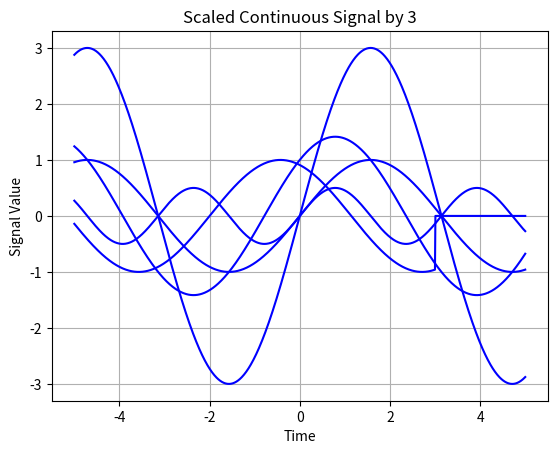

Here is the Python script that generated this plot:
import numpy as np
import matplotlib.pyplot as plt

class ContinuousSignal:
    def __init__(self, time_start, time_end, num_points=1000):
        """
        Initialize the ContinuousSignal with a time range and a specified number of points.
        :param time_start: The starting time of the signal.
        :param time_end: The ending time of the signal.
        :param num_points: The number of points to represent the signal (default is 1000).
        """
        self.time_start = time_start
        self.time_end = time_end
        self.num_points = num_points
        self.time_values = np.linspace(time_start, time_end, num_points)  # Generate continuous time values
        self.values = np.zeros(num_points)  # Initialize signal values

    def set_value_at_time(self, func):
        """
        Set the signal values using a provided function of time.
        :param func: A function that takes a time value and returns the signal value.
        """
        self.values = func(self.time_values)

    def shift_signal(self, shift):
        """
        Shift the signal by the specified amount in time and return a new ContinuousSignal object.
        :param shift: The amount to shift the signal in time.
        :return: A new ContinuousSignal instance with the shifted signal.
        """
        shifted_signal = ContinuousSignal(self.time_start, self.time_end, self.num_points)
        shifted_signal.values = np.interp(self.time_values, self.time_values - shift, self.values, left=0, right=0)
        return shifted_signal

    def add(self, other):
        """
        Add another ContinuousSignal to the current signal.
        :param other: The ContinuousSignal instance to add.
        :return: A new ContinuousSignal instance representing the sum.
        """
        if self.time_start != other.time_start or self.time_end != other.time_end or self.num_points != other.num_points:
            raise ValueError("Both signals must have the same time range and number of points")
        added_signal = ContinuousSignal(self.time_start, self.time_end, self.num_points)
        added_signal.values = self.values + other.values
        return added_signal

    def multiply(self, other):
        """
        Perform element-wise multiplication with another ContinuousSignal.
        :param other: The ContinuousSignal instance to multiply with.
        :return: A new ContinuousSignal instance representing the element-wise product.
        """
        if self.time_start != other.time_start or self.time_end != other.time_end or self.num_points != other.num_points:
            raise ValueError("Both signals must have the same time range and number of points")
        multiplied_signal = ContinuousSignal(self.time_start, self.time_end, self.num_points)
        multiplied_signal.values = self.values * other.values
        return multiplied_signal

    def multiply_const_factor(self, factor):
        """
        Multiply the signal by a constant factor.
        :param factor: The scalar factor to multiply the signal with.
        :return: A new ContinuousSignal instance multiplied by the factor.
        """
        scaled_signal = ContinuousSignal(self.time_start, self.time_end, self.num_points)
        scaled_signal.values = self.values * factor
        return scaled_signal

    def plot(self, title="Continuous Signal", color='blue'):
        """
        Plot the signal values against the continuous time values.
        :param title: The title of the plot.
        :param color: The color of the plot.
        """
        plt.plot(self.time_values, self.values, color=color)
        plt.title(title)
        plt.xlabel("Time")
        plt.ylabel("Signal Value")
        plt.grid()
        plt.show()


# Example Usage:
if __name__ == "__main__":
    time_start = -5
    time_end = 5
    num_points = 1000  # Define the number of points to represent the signal

    # Create a continuous signal with a sine wave function
    signal1 = ContinuousSignal(time_start, time_end, num_points)
    signal1.set_value_at_time(lambda t: np.sin(t))

    # Plot the original signal
    signal1.plot(title="Original Continuous Signal")

    # Shift the signal by 2 units
    shifted_signal = signal1.shift_signal(2)
    shifted_signal.plot(title="Shifted Continuous Signal")

    # Create another signal with a cosine wave
    signal2 = ContinuousSignal(time_start, time_end, num_points)
    signal2.set_value_at_time(lambda t: np.cos(t))

    # Add two signals
    added_signal = signal1.add(signal2)
    added_signal.plot(title="Added Continuous Signal")

    # Multiply two signals element-wise
    multiplied_signal = signal1.multiply(signal2)
    multiplied_signal.plot(title="Multiplied Continuous Signal")

    # Multiply by a constant
    scaled_signal = signal1.multiply_const_factor(3)
    scaled_signal.plot(title="Scaled Continuous Signal by 3")
